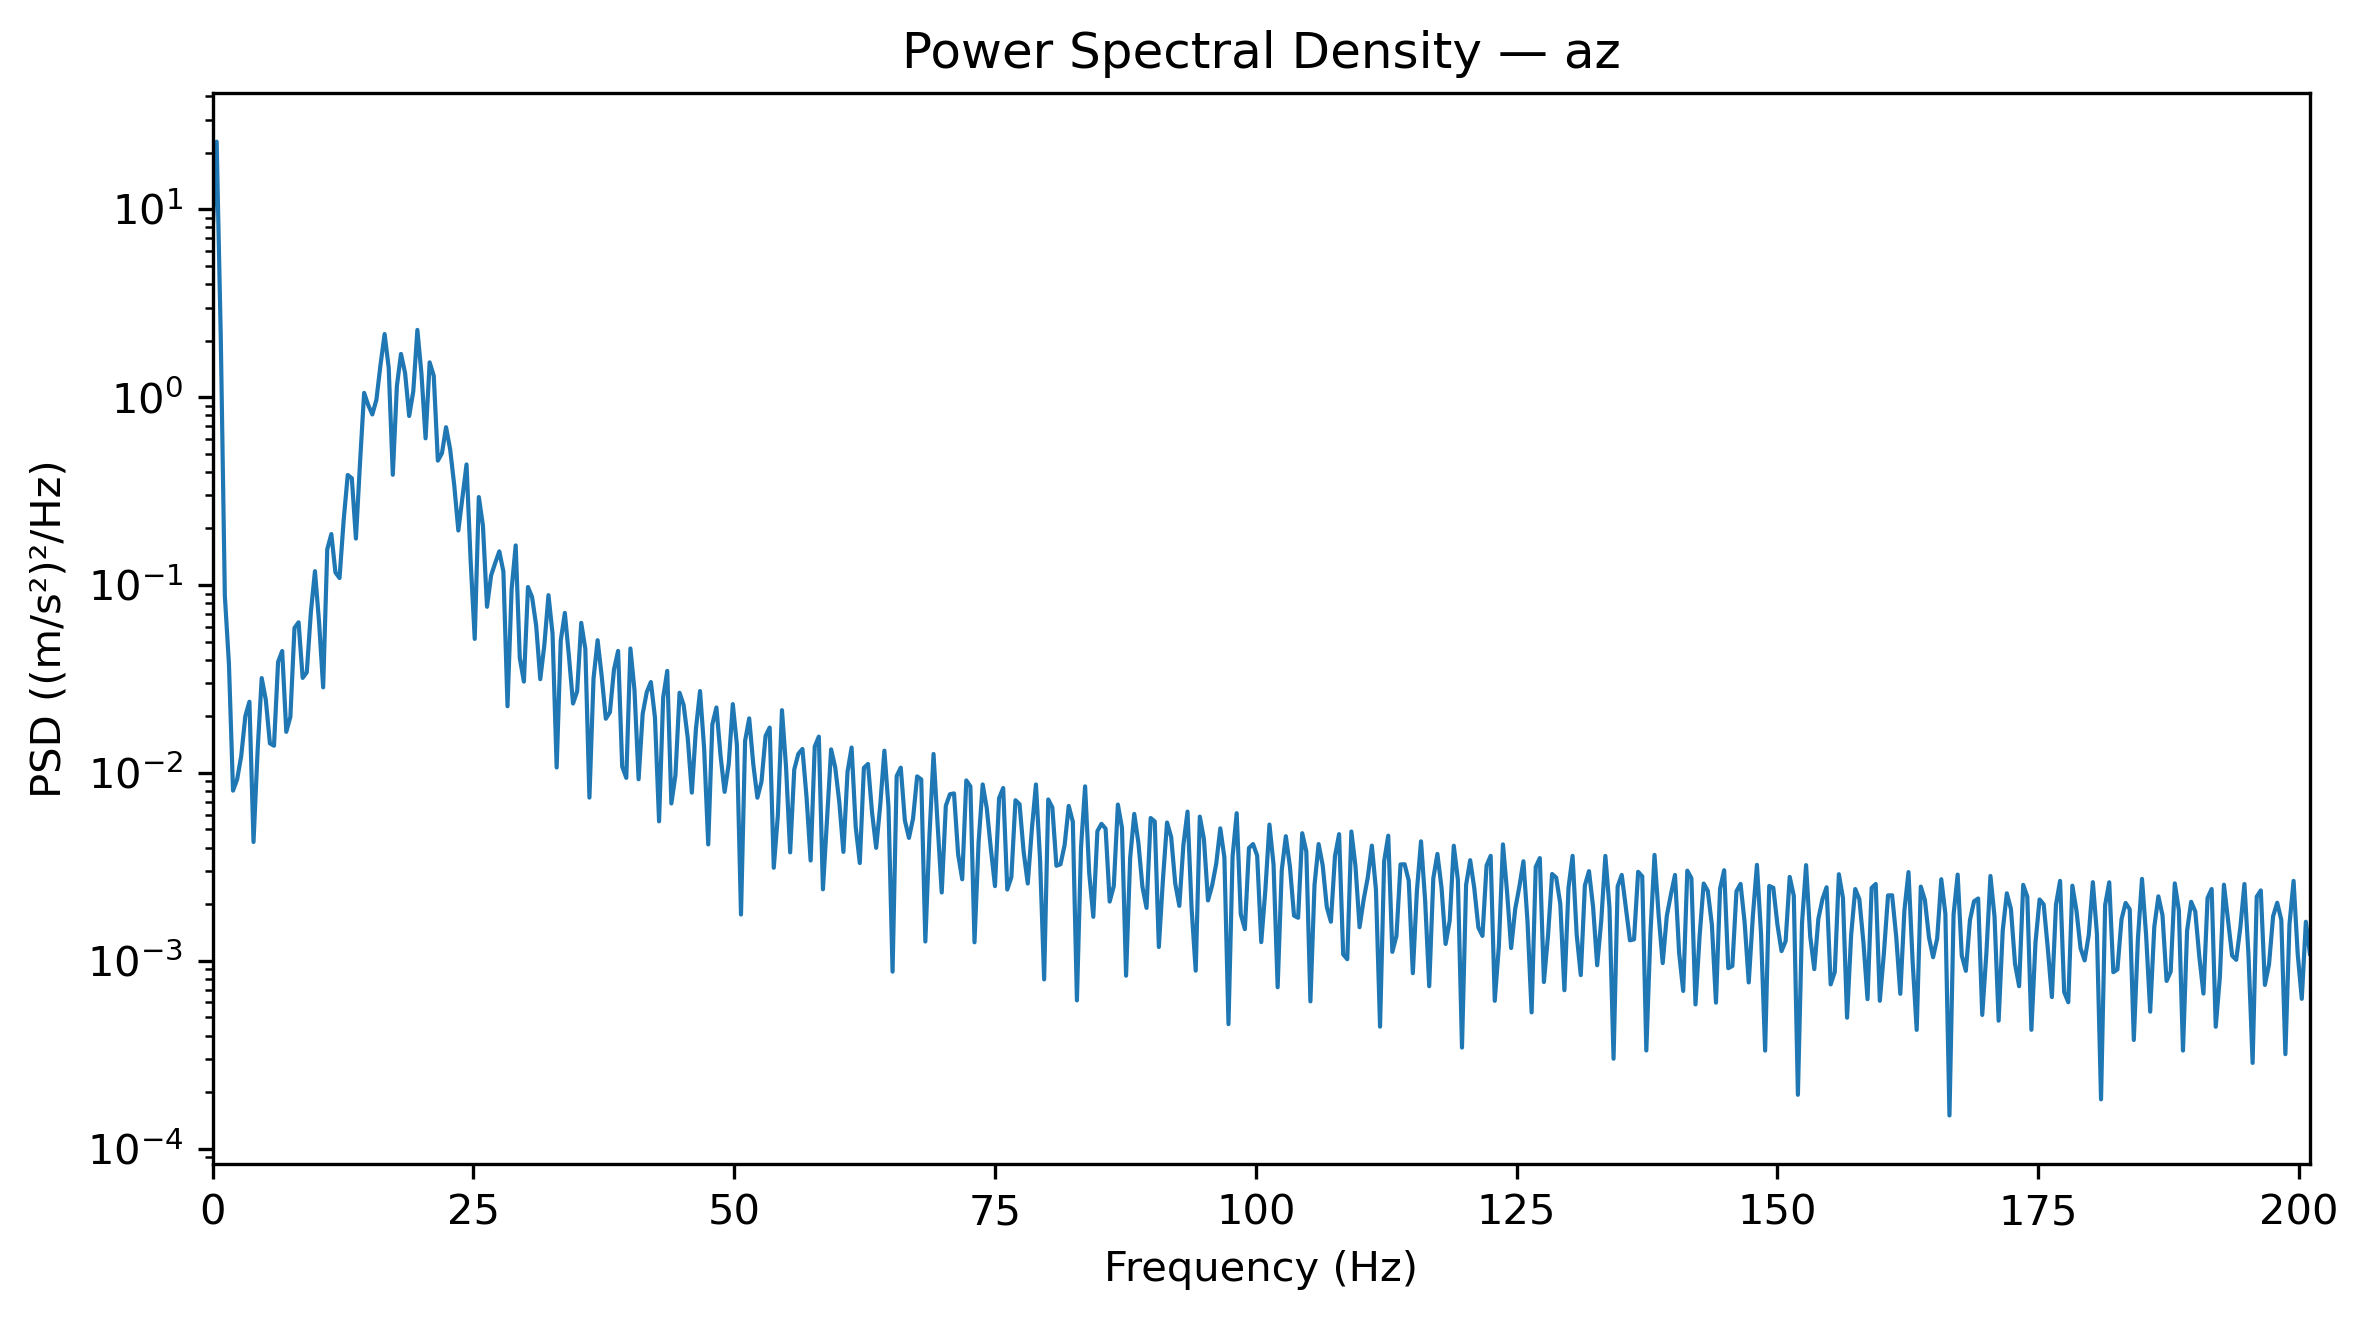

Source data for this figure (header and first rows):
Frequency_Hz, PSD_(m_s2)^2_per_Hz
0.0, 7.472
0.3927, 22.89
0.7854, 2.128
1.178, 0.08773
1.571, 0.03802
1.963, 0.008047
2.356, 0.009235
2.749, 0.0123
3.141, 0.02004
3.534, 0.02392
3.927, 0.004287
4.319, 0.01312
4.712, 0.03197
5.105, 0.02449
5.497, 0.01436
5.89, 0.01395
6.283, 0.03899
6.675, 0.04453
7.068, 0.01654
7.461, 0.01989
7.854, 0.05909
8.246, 0.06332
8.639, 0.03204
9.032, 0.03428
9.424, 0.07162
9.817, 0.1185
10.21, 0.06348
10.6, 0.02852
10.99, 0.1551
11.39, 0.1867
11.78, 0.1166
12.17, 0.1089
12.57, 0.2208
12.96, 0.3853
13.35, 0.37
13.74, 0.1767
14.14, 0.4482
14.53, 1.053
14.92, 0.9078
15.31, 0.8089
15.71, 0.9691
16.1, 1.486
16.49, 2.166
16.89, 1.435
17.28, 0.386
17.67, 1.148
18.06, 1.698
18.46, 1.344
18.85, 0.7935
19.24, 1.074
19.63, 2.279
20.03, 1.33
20.42, 0.6035
20.81, 1.532
21.2, 1.298
21.6, 0.4592
21.99, 0.5028
22.38, 0.6917
22.78, 0.5277
23.17, 0.3396
... 453 more rows
